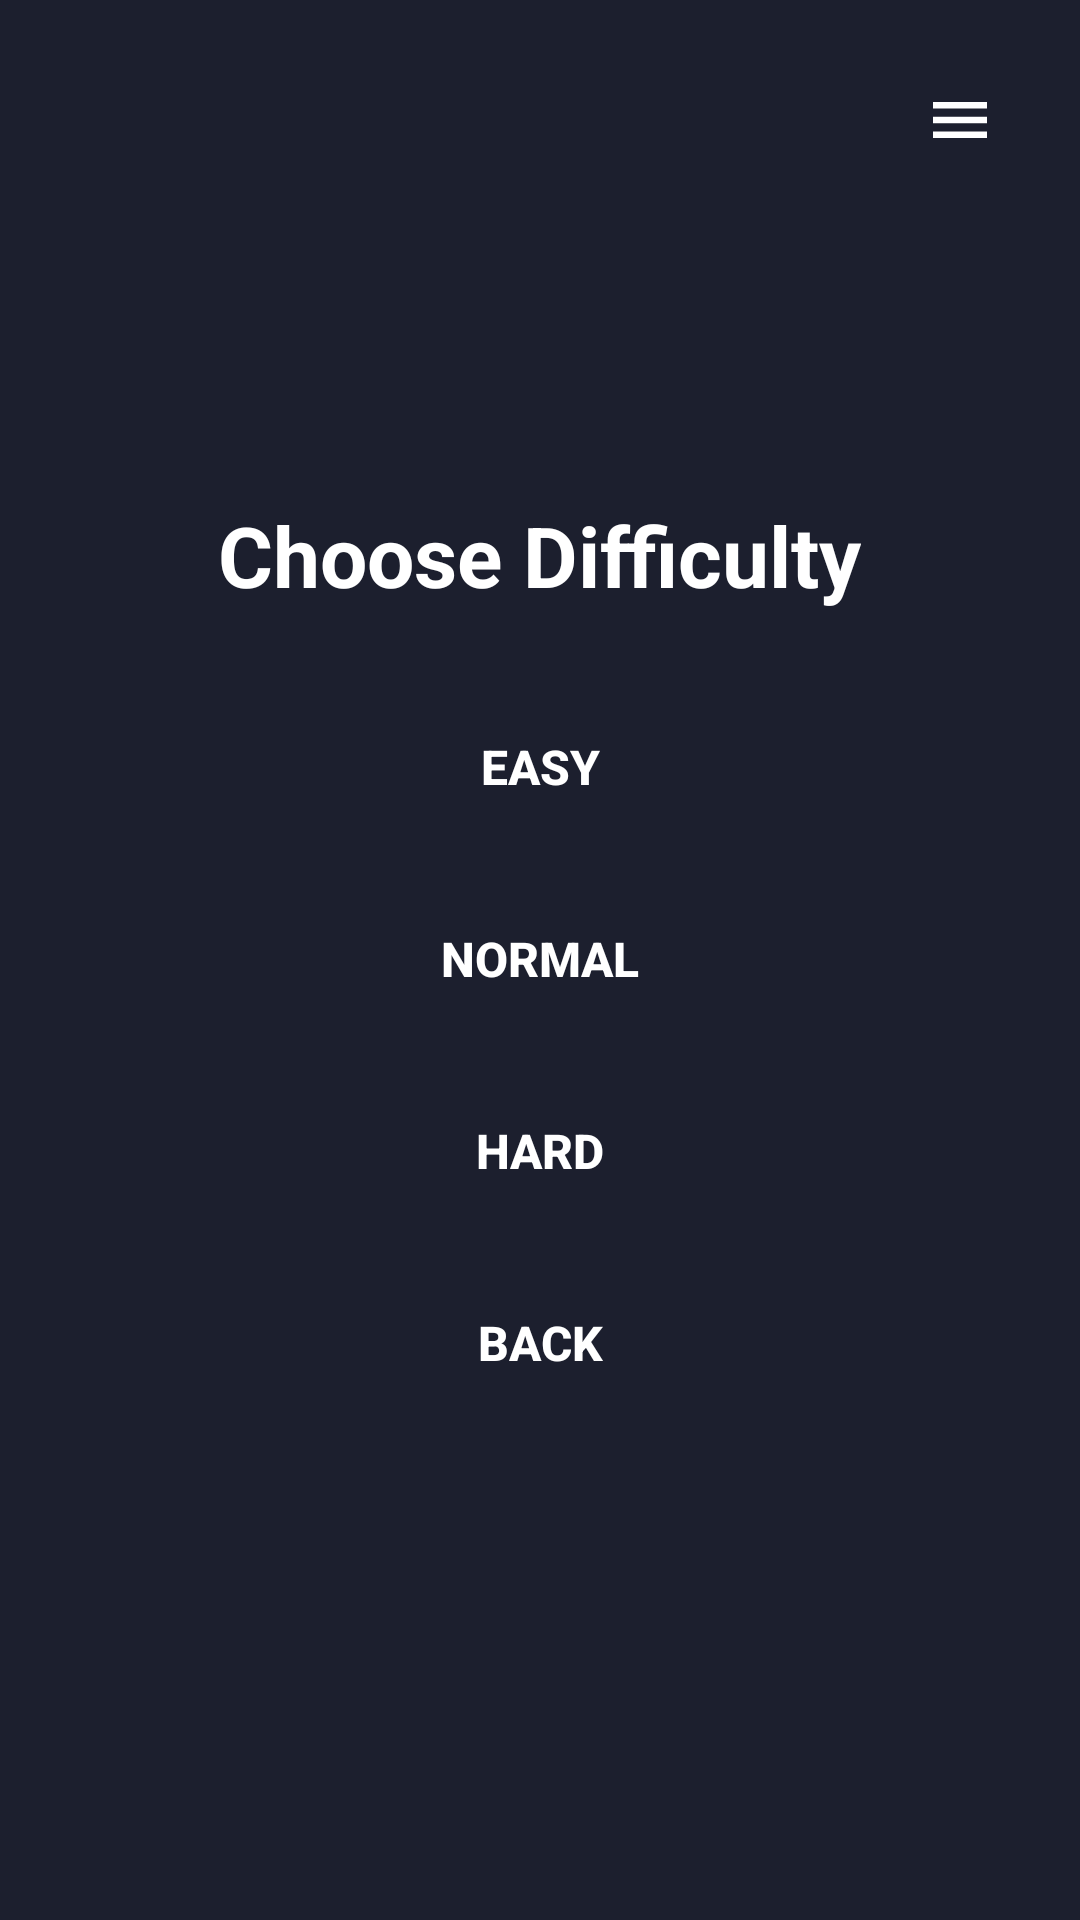

Layout XML and referenced resources for this Android screen:
<!-- AndroidManifest.xml: application theme Theme.WordNova -->
<!-- res/layout/fragment_difficulty.xml -->
<?xml version="1.0" encoding="utf-8"?>
<FrameLayout xmlns:android="http://schemas.android.com/apk/res/android"
    android:id="@+id/difficulty_root"
    android:layout_width="match_parent"
    android:layout_height="match_parent"
    android:background="@color/bg_default"
    android:padding="16dp">

    <ImageButton
        android:id="@+id/btn_hamburger"
        android:layout_width="48dp"
        android:layout_height="48dp"
        android:layout_gravity="top|end"
        android:background="@drawable/bg_btn_blue"
        android:contentDescription="@string/cd_open_menu"
        android:padding="12dp"
        android:scaleType="centerInside"
        android:src="@drawable/ic_hamburger" />

    <LinearLayout
        android:layout_width="220dp"
        android:layout_height="wrap_content"
        android:layout_gravity="center"
        android:gravity="center_horizontal"
        android:orientation="vertical">

        <TextView
            android:id="@+id/tv_difficulty_title"
            android:layout_width="wrap_content"
            android:layout_height="wrap_content"
            android:layout_marginBottom="26dp"
            android:text="@string/title_choose_difficulty"
            android:textColor="@color/white"
            android:textSize="28sp"
            android:textStyle="bold" />

        <Button
            android:id="@+id/btn_diff_easy"
            android:layout_width="match_parent"
            android:layout_height="52dp"
            android:layout_marginBottom="12dp"
            android:background="@drawable/bg_btn_blue"
            android:text="@string/diff_easy"
            android:textColor="@color/white"
            android:textSize="16sp"
            android:textStyle="bold" />

        <Button
            android:id="@+id/btn_diff_normal"
            android:layout_width="match_parent"
            android:layout_height="52dp"
            android:layout_marginBottom="12dp"
            android:background="@drawable/bg_btn_blue"
            android:text="@string/diff_normal"
            android:textColor="@color/white"
            android:textSize="16sp"
            android:textStyle="bold" />

        <Button
            android:id="@+id/btn_diff_hard"
            android:layout_width="match_parent"
            android:layout_height="52dp"
            android:layout_marginBottom="12dp"
            android:background="@drawable/bg_btn_blue"
            android:text="@string/diff_hard"
            android:textColor="@color/white"
            android:textSize="16sp"
            android:textStyle="bold" />

        <Button
            android:id="@+id/btn_back"
            android:layout_width="match_parent"
            android:layout_height="52dp"
            android:background="@drawable/bg_btn_blue"
            android:text="@string/btn_back"
            android:textColor="@color/white"
            android:textSize="16sp"
            android:textStyle="bold" />
    </LinearLayout>
</FrameLayout>
<!-- resources referenced by this layout -->
<resources>
  <color name="bg_default">#FF1C1F2E</color>
  <color name="white">#FFFFFFFF</color>
  <!-- drawable ic_hamburger (drawable) -->
  <?xml version="1.0" encoding="utf-8"?>
  <vector xmlns:android="http://schemas.android.com/apk/res/android"
      android:width="24dp"
      android:height="24dp"
      android:viewportWidth="24"
      android:viewportHeight="24">
      <path
          android:fillColor="#FFFFFF"
          android:pathData="M3,6h18v2.2H3V6zM3,10.9h18v2.2H3v-2.2zM3,15.8h18V18H3v-2.2z" />
  </vector>
  <string name="btn_back">Back</string>
  <string name="cd_open_menu">Open menu</string>
  <string name="diff_easy">Easy</string>
  <string name="diff_hard">Hard</string>
  <string name="diff_normal">Normal</string>
  <string name="title_choose_difficulty">Choose Difficulty</string>
  <style name="Theme.WordNova" parent="Theme.Material3.Dark.NoActionBar">
          <item name="android:windowBackground">@color/bg_default</item>
          <item name="colorPrimary">@color/accent_blue</item>
          <item name="colorOnPrimary">@color/white</item>
          <item name="android:windowFullscreen">false</item>
          <item name="android:windowDrawsSystemBarBackgrounds">true</item>
          <item name="android:windowTranslucentStatus">false</item>
          <item name="android:windowTranslucentNavigation">false</item>
          <item name="android:statusBarColor">@color/bg_default</item>
          <item name="android:navigationBarColor">@color/bg_default</item>
      </style>
  <color name="accent_blue">#FF42A5F5</color>
</resources>
